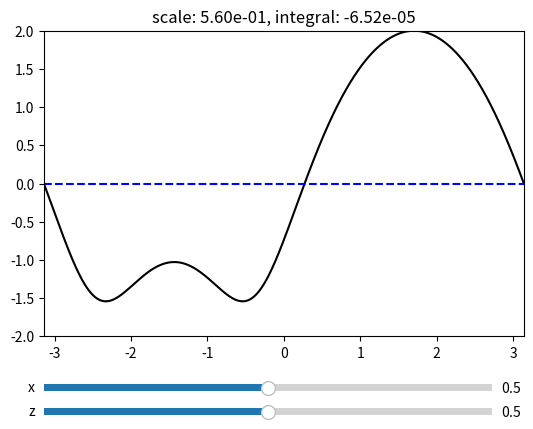

Recreate this plot in Python.
from matplotlib.pyplot import *
from numpy import *
from random import random as rnd
from matplotlib.widgets import Slider, TextBox, Button

fig, ax = subplots()
ax.set_title( 'scale: {:<.2e}, sum: {:<.2e}'.format(1.0,0.0) )
subplots_adjust(left=0.15, bottom=0.20, right = 0.9) 
l, = plot([1], [0], 'k-')
zl, = plot([-pi,pi],[0,0],'b--')
ax.axis('scaled')
ax.set_xlim(-pi,pi)
ax.set_ylim(-2,2)

axaC = axes([0.15, 0.1, 0.7, 0.03], facecolor='gray')
axrC = axes([0.15, 0.05, 0.7, 0.03], facecolor='grey')

slaC =  Slider(axaC, 'x', 0, 1-1e-5, valinit=.5)
slrC =  Slider(axrC, 'z', 1e-5, 1-1e-5, valinit=.5)

N = 10000
def draw(z,x):
    th = linspace(0,pi*4,4*N)
    y = sqrt(((1-z**4)**2 -(1-z**2)**2*x*x )/(1+z**2)**2 )
    f = log((x+2*z*sin(th))**2+y*y)
    for i in range(N//2,2*N):
        if f[i+1]*f[i]<0: break
    sc = max(abs(f))/2
    l.set_data(th[i:i+2*N]-th[i]-pi,f[i:i+2*N]/sc)
    # ax.axis('scaled')
    # ax.set_xlim(-2,2)
    # ax.set_ylim(-2,2)
    ax.set_title( 'scale: {:<.2e}, integral: {:<.2e}'.format(sc,sum(f)*pi/N) )
    fig.canvas.draw_idle()

    
def update(val):
    z = slrC.val
    x = slaC.val*(1+z**2)
    draw(z,x)
update(0)
slrC.on_changed(update)
slaC.on_changed(update)
show()

